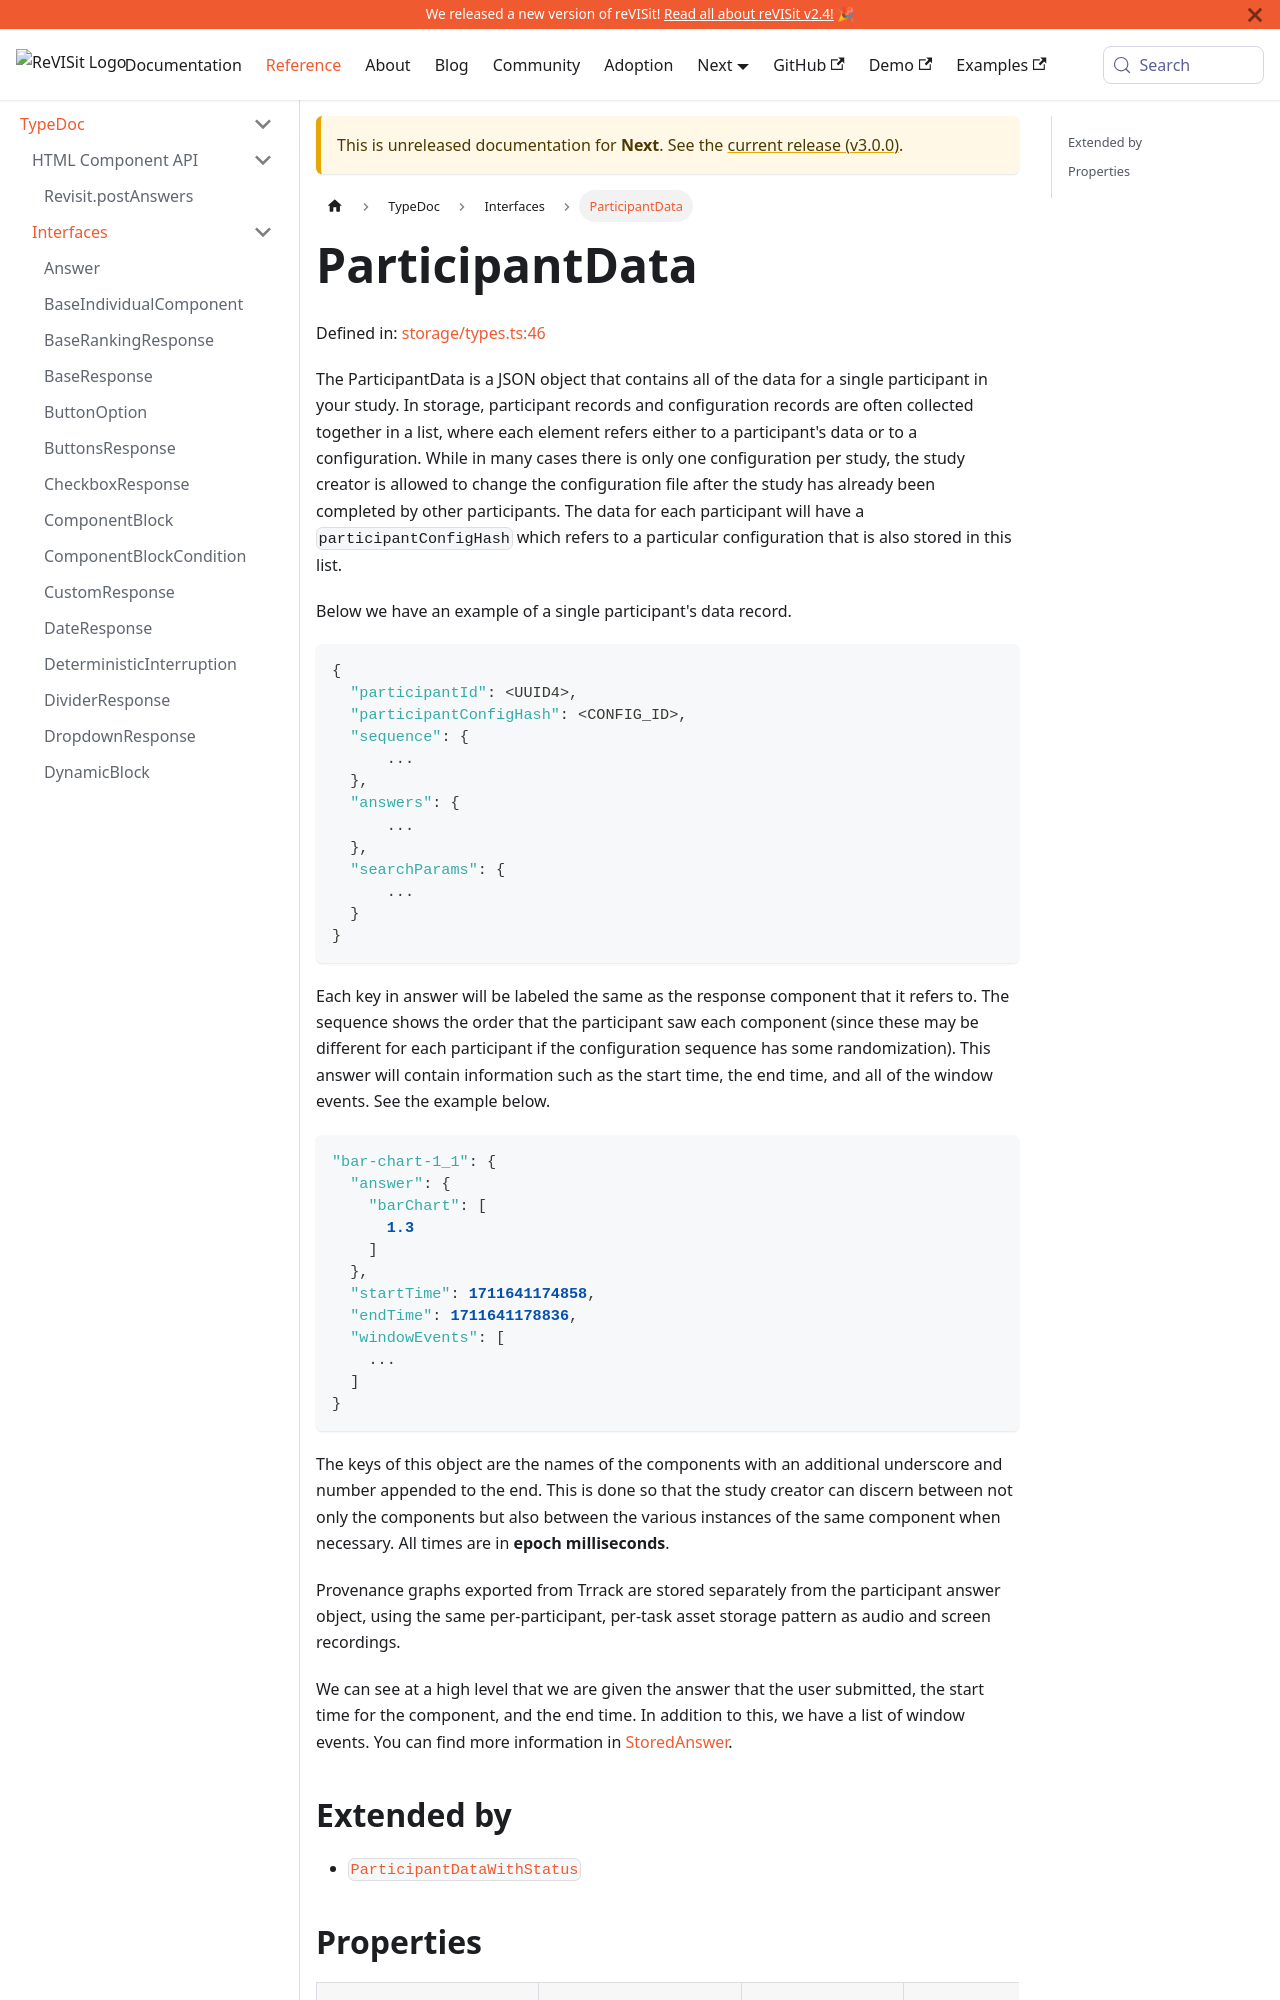

repository: revisit-studies/reVISit-studies.github.io · page: PR293/docs/next/typedoc/interfaces/ParticipantData/index.html · generator: docusaurus

# ParticipantData

Defined in: [storage/types.ts:45](https://github.com/revisit-studies/study/blob/fb7b64f6ea729ee3d5a0457224326b40ce119176/src/storage/types.ts#L45)

The ParticipantData is a JSON object that contains all of the data for a single participant in your study. In storage, participant records and configuration records are often collected together in a list, where each element refers either to a participant's data or to a configuration. While in many cases there is only one configuration per study, the study creator is allowed to change the configuration file after the study has already been completed by other participants. The data for each participant will have a `participantConfigHash` which refers to a particular configuration that is also stored in this list.

Below we have an example of a single participant's data record.
```json
{
  "participantId": <UUID4>,
  "participantConfigHash": <CONFIG_ID>,
  "sequence": {
      ...
  },
  "answers": {
      ...
  },
  "searchParams": {
      ...
  }
}
```
Each key in answer will be labeled the same as the response component that it refers to. The sequence shows the order that the participant saw each component (since these may be different for each participant if the configuration sequence has some randomization). This answer will contain information such as the start time, the end time, and all of the window events. See the example below.

```json
"bar-chart-1_1": {
  "answer": {
    "barChart": [
      1.3
    ]
  },
  "startTime": 1711641174858,
  "endTime": 1711641178836,
  "windowEvents": [
    ...
  ]
}
```
The keys of this object are the names of the components with an additional underscore and number appended to the end. This is done so that the study creator can discern between not only the components but also between the various instances of the same component when necessary. All times are in **epoch milliseconds**.

Provenance graphs exported from Trrack are stored separately from the participant answer object, using the same per-participant, per-task asset storage pattern as audio and screen recordings.

We can see at a high level that we are given the answer that the user submitted, the start time for the component, and the end time. In addition to this, we have a list of window events. You can find more information about the StoredAnswer object [here](../StoredAnswer).

## Extended by

- [`ParticipantDataWithStatus`](ParticipantDataWithStatus.md)
